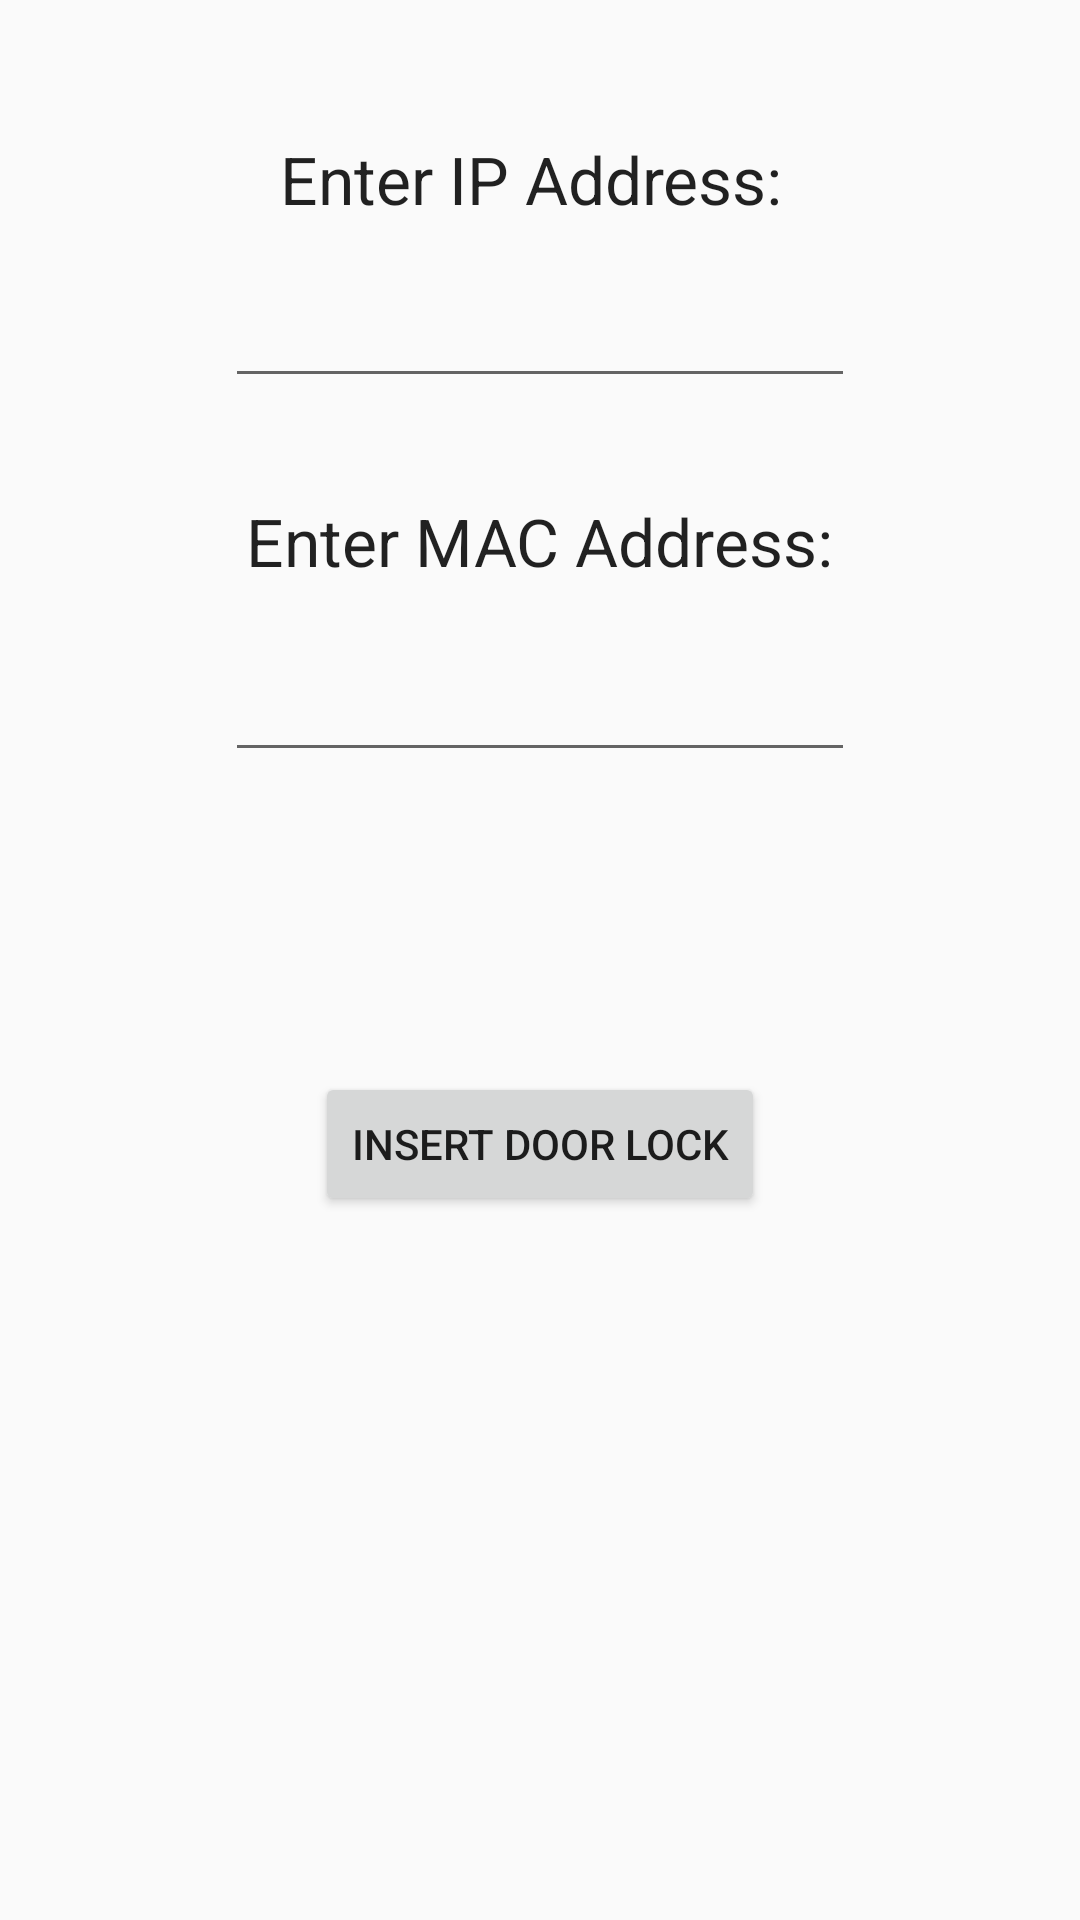

Reconstruct the res/layout file that produces this screen, plus the resources it refers to.
<!-- AndroidManifest.xml: application theme AppTheme -->
<!-- res/layout/insert_lock2.xml -->
<?xml version="1.0" encoding="utf-8"?>
<RelativeLayout xmlns:android="http://schemas.android.com/apk/res/android"
    android:layout_width="match_parent" android:layout_height="match_parent">

    <TextView
        android:text="Enter IP Address: "
        android:textAppearance="?android:attr/textAppearanceLarge"
        android:layout_width="wrap_content"
        android:layout_height="wrap_content"
        android:layout_marginTop="45dp"
        android:id="@+id/textvView_ip_id"
        android:layout_alignParentTop="true"
        android:layout_centerHorizontal="true" />

    <TextView
        android:text="Enter MAC Address:"
        android:textAppearance="?android:attr/textAppearanceLarge"
        android:layout_width="wrap_content"
        android:layout_height="wrap_content"
        android:layout_below="@+id/editText_ip_id"
        android:layout_centerHorizontal="true"
        android:layout_marginTop="33dp"
        android:id="@+id/textView_mac_id" />

    <EditText
        android:layout_width="wrap_content"
        android:layout_height="wrap_content"
        android:inputType="text|textPersonName"
        android:ems="10"
        android:id="@+id/editText_ip_id"
        android:layout_marginTop="17dp"
        android:layout_below="@+id/textvView_ip_id"
        android:layout_centerHorizontal="true" />

    <EditText
        android:layout_width="wrap_content"
        android:layout_height="wrap_content"
        android:inputType="text|textPersonName"
        android:ems="10"
        android:id="@+id/editText_mac_id"
        android:layout_marginTop="21dp"
        android:layout_below="@+id/textView_mac_id"
        android:layout_alignLeft="@+id/editText_ip_id"
        android:layout_alignStart="@+id/editText_ip_id" />

    <Button
        android:text="Insert Door Lock"
        android:layout_width="wrap_content"
        android:layout_height="wrap_content"
        android:layout_below="@+id/editText_mac_id"
        android:layout_centerHorizontal="true"
        android:layout_marginTop="100dp"
        android:id="@+id/button_insert_lock" />
</RelativeLayout>
<!-- resources referenced by this layout -->
<resources>
  <style name="AppTheme" parent="Theme.AppCompat.Light.DarkActionBar">
          
          <item name="colorPrimary">@color/colorPrimary</item>
          <item name="colorPrimaryDark">@color/colorPrimaryDark</item>
          <item name="colorAccent">@color/colorAccent</item>
      </style>
  <color name="colorPrimary">#734193</color>
  <color name="colorPrimaryDark">#401558</color>
  <color name="colorAccent">#4b80a6</color>
</resources>
